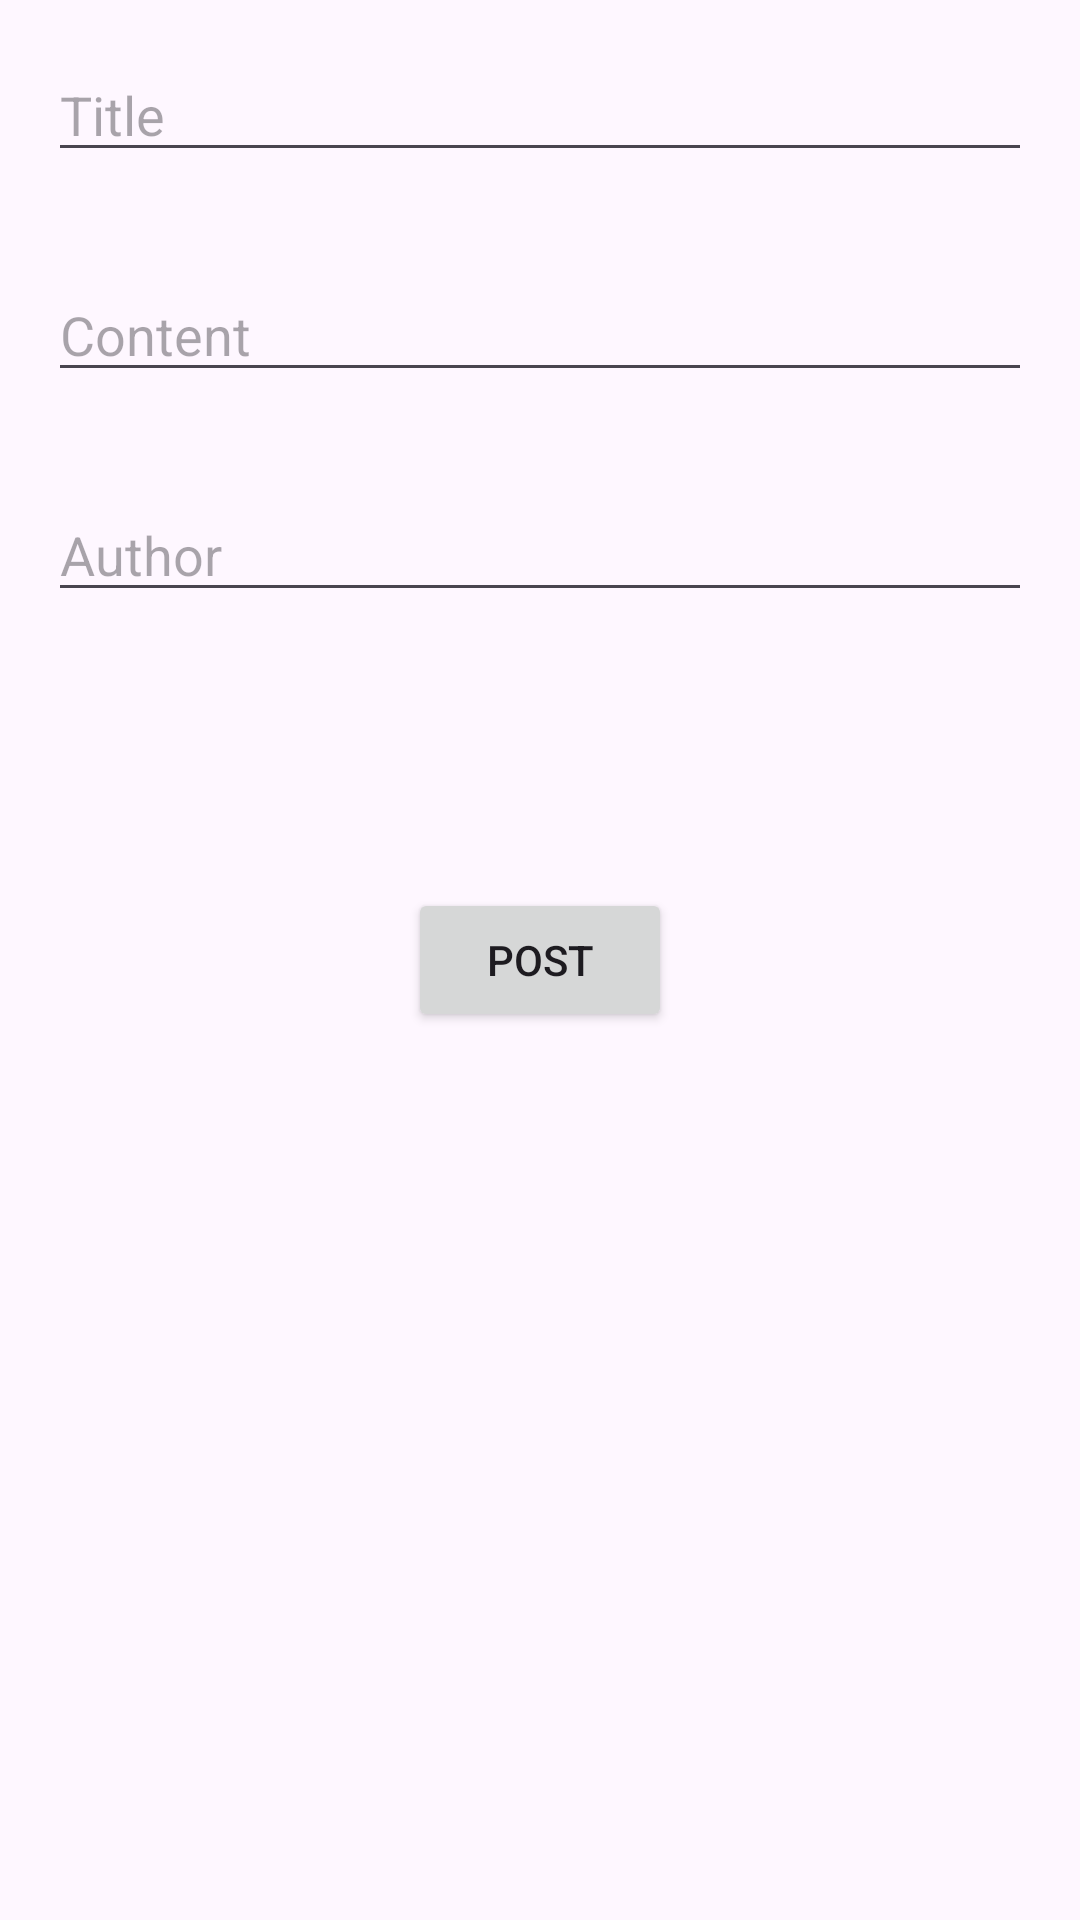

Layout XML and referenced resources for this Android screen:
<!-- AndroidManifest.xml: application theme Theme.GURUApplication -->
<!-- res/layout/activity_post.xml -->
<RelativeLayout xmlns:android="http://schemas.android.com/apk/res/android"
    xmlns:tools="http://schemas.android.com/tools"
    android:layout_width="match_parent"
    android:layout_height="match_parent"
    tools:context=".PostActivity">

    <EditText
        android:id="@+id/editText_title"
        android:layout_width="match_parent"
        android:layout_height="wrap_content"
        android:hint="Title"
        android:layout_margin="16dp"/>

    <EditText
        android:id="@+id/editText_content"
        android:layout_width="match_parent"
        android:layout_height="wrap_content"
        android:hint="Content"
        android:layout_below="@id/editText_title"
        android:layout_margin="16dp"/>

    <EditText
        android:id="@+id/editText_author"
        android:layout_width="match_parent"
        android:layout_height="wrap_content"
        android:hint="Author"
        android:layout_below="@id/editText_content"
        android:layout_margin="16dp"/>

    <Button
        android:id="@+id/button_post"
        android:layout_width="wrap_content"
        android:layout_height="wrap_content"
        android:text="Post"
        android:layout_centerHorizontal="true"
        android:layout_centerVertical="true" />

</RelativeLayout>
<!-- resources referenced by this layout -->
<resources>
  <style name="Theme.GURUApplication" parent="Base.Theme.GURUApplication" />
  <style name="Base.Theme.GURUApplication" parent="Theme.Material3.DayNight.NoActionBar">
          
          
          <item name="colorPrimary">@color/orange</item> // 앱 맨 위의 배경 색, 버튼 색상
          <item name="colorPrimaryVariant">@color/white</item> //  앱 맨 위 글자 색상
          <item name="colorOnPrimary">@color/white</item> // 버튼 글자 색
      </style>
  <color name="orange">#DD5C1F</color>
  <color name="white">#FFFFFF</color>
</resources>
